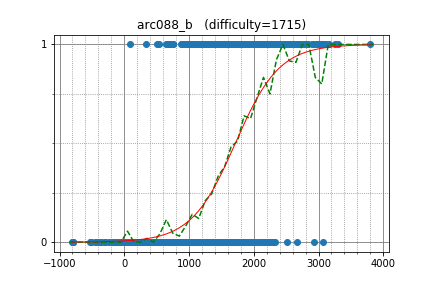

Source data for this figure (header and first rows):
zhou888, 1680.136066, 1
re_sha, 1600, 1
holeguma, 1305, 1
konjo, 2206, 1
Ozycchi, 1600, 1
hoshii, 1300, 1
eshoru, 1773, 1
kujira438x, 1267, 1
jaina15, 95.75, 1
ershiva, 1231, 1
colldisSavior, 1218, 1
gidoichi, 1080, 1
cutekibry, 1131, 1
convexineq, 745.8, 1
lyf2, 1010, 1
cscyuge, 1074, 1
ator, 1464, 1
faustaadp, 1373, 1
henry_y, 657.8, 1
ZincSabian, 986.7, 1
DoubleNy, 1039, 1
luvtechno, 1600, 1
kaz1988, 1073, 1
c2de6320, 1301, 1
oidfje, 636.8, 1
shakayami, 1038, 1
Ginstein, 914.8, 1
NRd, 1141, 1
olphe, 2121, 1
reihiguchi, 695, 1
Shinjirow, 728.1, 1
pikachu1101, 908.5, 1
hjw, 1322, 1
Pojoy, 1160, 1
tubo28, 1834, 1
hruday_kohli, 1151, 0
yukiteru, 1225, 0
kobebryan9, 848.8, 0
AQT, 1391, 0
watchdog, 1395, 0
muht, 1384, 0
sopurani885, 1013, 0
tokitsukaze, 1205, 0
rayhotate, 1075, 0
sortmin, 1149, 0
mani_AC, 1404, 0
uriku, 1031, 0
YangZY, 1223, 0
peace_of_junk, 1112, 0
dserrg, 1452, 0
bogo, 1292, 0
ibuki2003, 988.7, 0
Americanlasagna, 1331, 0
ss5ssmi, 766, 0
agony, 1080, 0
tettchan, 1103, 0
hirosuzuki, 1397, 0
hayad, 1111, 0
tapesh, 1187, 0
alakay, 779, 0
huzhejie, 653.6, 0
... 1,148 more rows
